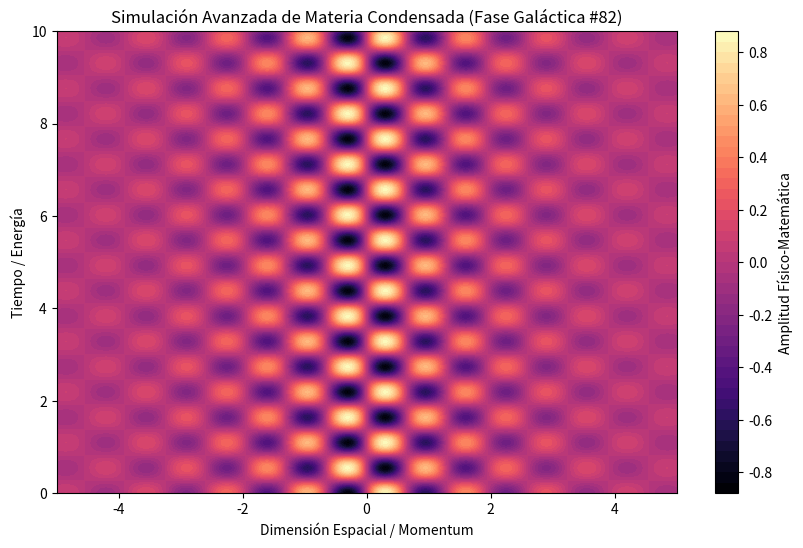

This chart was generated by the following Python code:
%matplotlib inline
# Simulación Galáctica: Materia Condensada - Variante 82
import numpy as np
import matplotlib.pyplot as plt

# Parámetros Físicos Aleatorios
param_1 = 4.836
param_2 = 5.737
param_3 = 0.519

t = np.linspace(0, 10, 500)
x = np.linspace(-5, 5, 500)
X, T = np.meshgrid(x, t)

# Ecuación Base (Avanzada)
Z = np.sin(X * param_1) * np.cos(T * param_2) * np.exp(-np.abs(X) * param_3)

plt.figure(figsize=(10, 6))
plt.contourf(X, T, Z, 50, cmap='magma')
plt.colorbar(label='Amplitud Físico-Matemática')
plt.title(r'Simulación Avanzada de Materia Condensada (Fase Galáctica #82)')
plt.xlabel('Dimensión Espacial / Momentum')
plt.ylabel('Tiempo / Energía')
plt.show()
